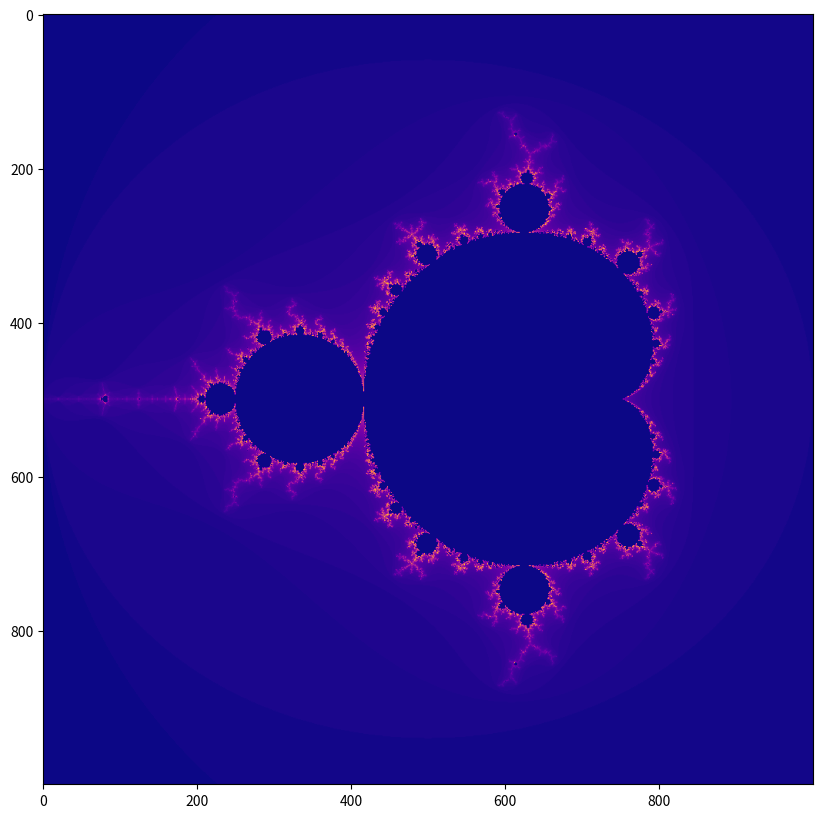

Here is the Python script that generated this plot:
# Después de usar San Google
import numpy as np
import matplotlib.pyplot as plt


def mandelbrot(height, width, x=-0.5, y=0, zoom=1, max_iterations=100):
    x_width = 1.5
    y_height = 1.5*height/width
    x_from = x - x_width/zoom
    x_to = x + x_width/zoom
    y_from = y - y_height/zoom
    y_to = y + y_height/zoom

    x = np.linspace(x_from, x_to, width).reshape((1, width))
    y = np.linspace(y_from, y_to, height).reshape((height, 1))
    c = x + 1j * y

    z = np.zeros(c.shape, dtype=np.complex128)
    
    div_time = np.zeros(z.shape, dtype=int)
    
    m = np.full(c.shape, True, dtype=bool)

    for i in range(max_iterations):
        z[m] = z[m]**2 + c[m]

        diverged = np.greater(np.abs(z), 2, out=np.full(c.shape, False), where=m) 

        div_time[diverged] = i      
        m[np.abs(z) > 2] = False    
    return div_time

plt.figure(figsize = (10, 10))
plt.imshow(mandelbrot(1000, 1000), cmap='plasma')

